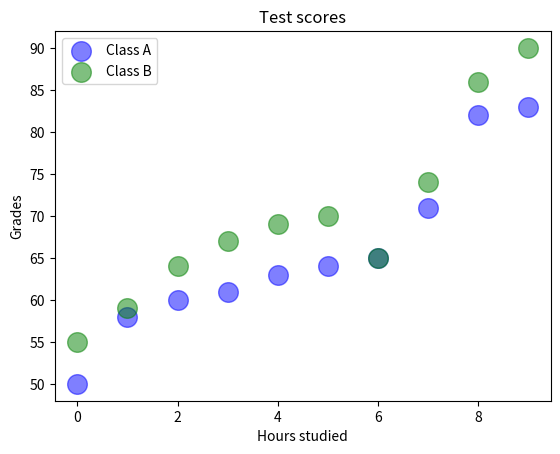

Reproduce this figure in Python.
import matplotlib.pyplot as plt
import numpy as np
x1=np.array([0, 1, 2, 3, 4, 5, 6, 7, 8, 9])
y1=np.array([50, 58, 60, 61, 63, 64, 65, 71, 82, 83])
x2=np.array([0, 1, 2, 3, 4, 5, 6, 7, 8, 9])
y2=np.array([55, 59, 64, 67, 69, 70, 65, 74, 86, 90])
plt.scatter(x1, y1, color="blue",
                    alpha=0.5,
                    s=200,
                    label="Class A")
plt.scatter(x2, y2, color="Green",
                    alpha=0.5,
                    s=200,
                    label="Class B")
plt.title("Test scores")
plt.xlabel("Hours studied")
plt.ylabel("Grades")
plt.legend()
plt.show()
